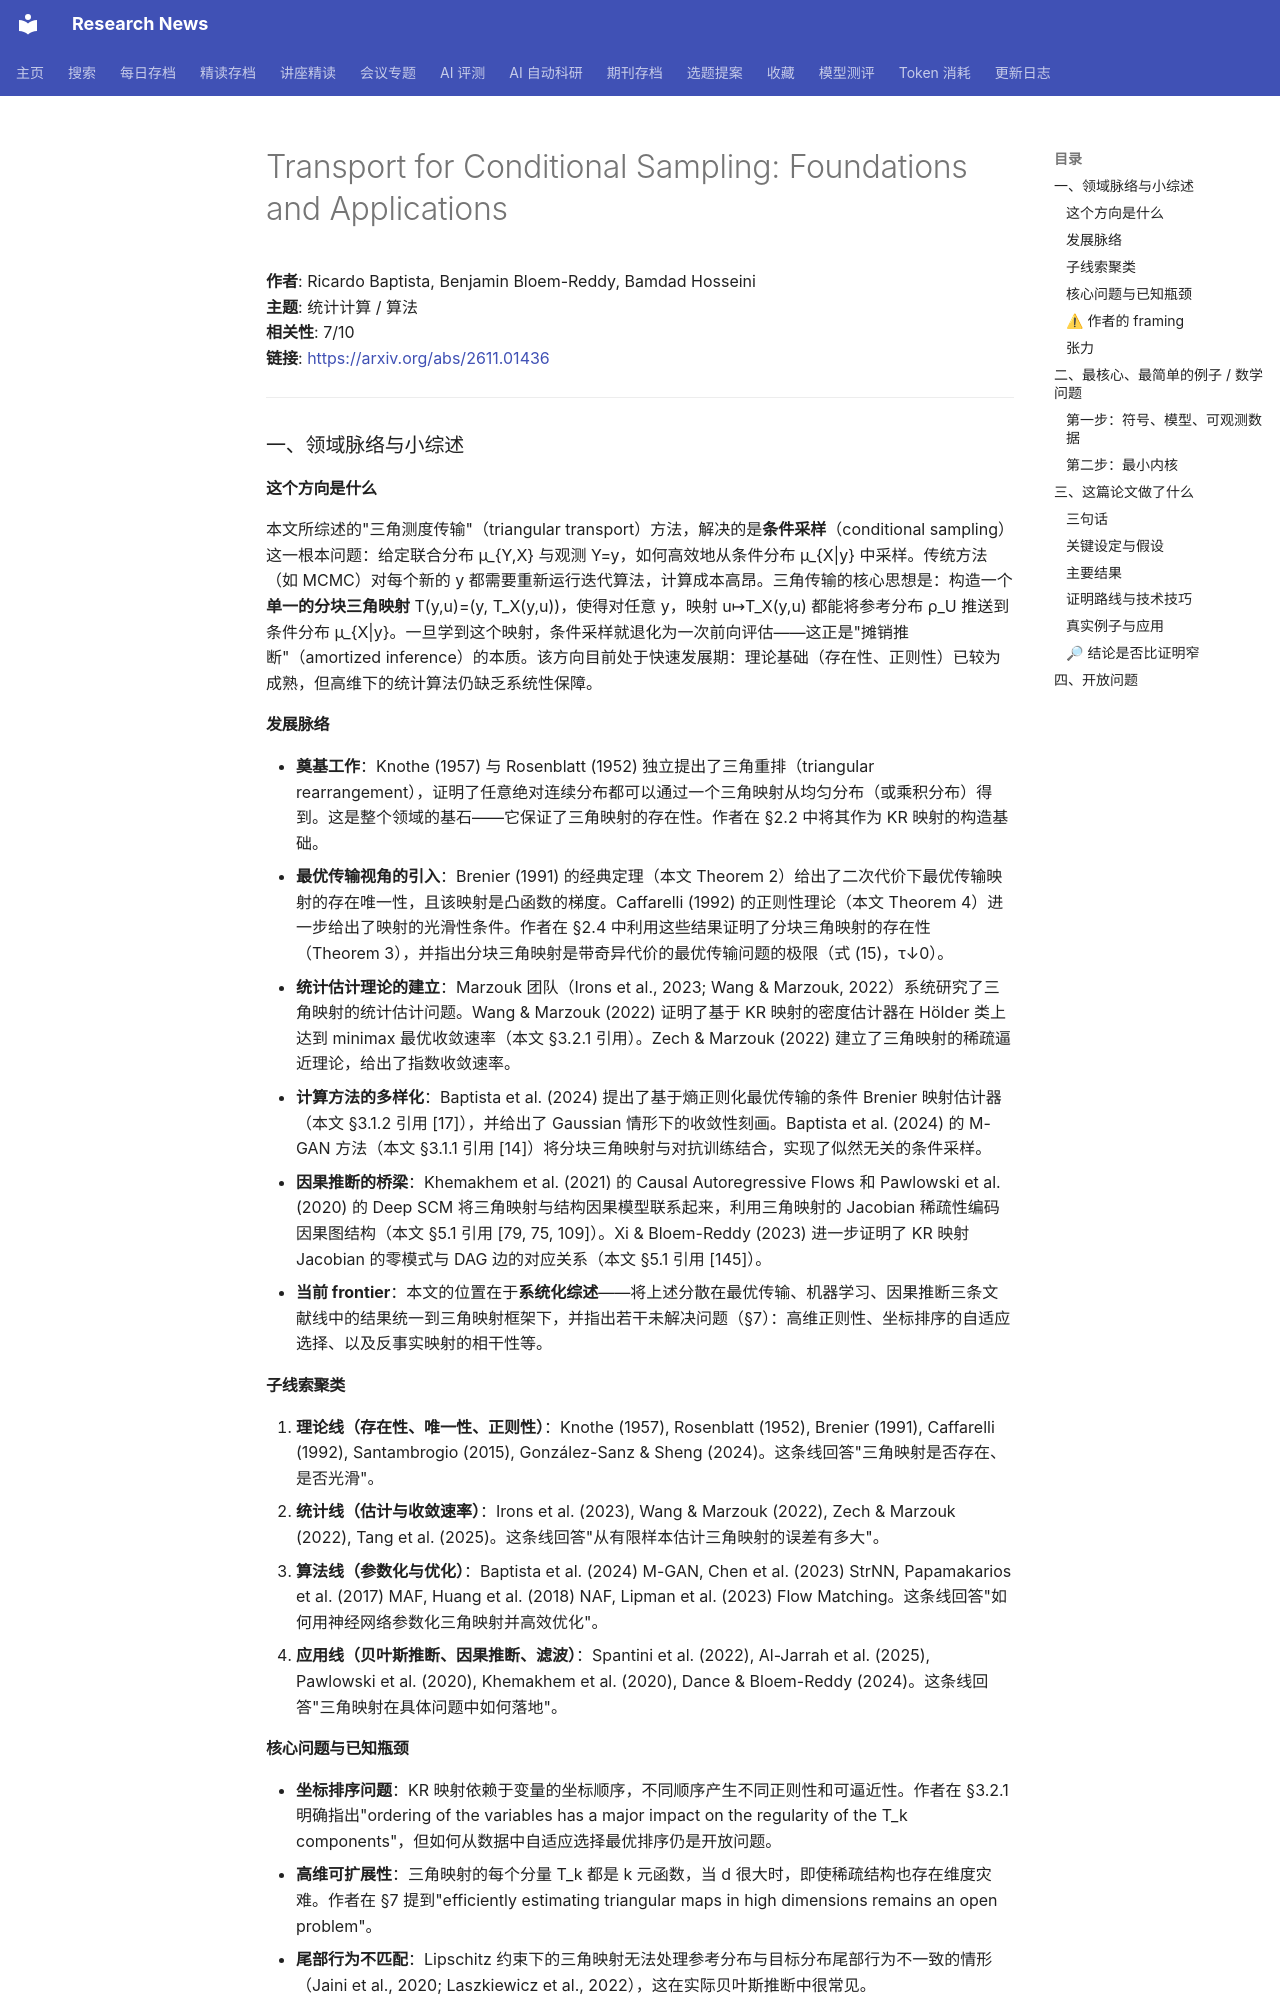

repository: cxy0714/research-news · page: deep_reads/2026-11-04-2611.01436/index.html · generator: mkdocs

# Transport for Conditional Sampling: Foundations and Applications

**作者**: Ricardo Baptista, Benjamin Bloem-Reddy, Bamdad Hosseini  
**主题**: 统计计算 / 算法  
**相关性**: 7/10  
**链接**: <https://arxiv.org/abs/2611.01436>

---

### 一、领域脉络与小综述

#### 这个方向是什么

本文所综述的"三角测度传输"（triangular transport）方法，解决的是**条件采样**（conditional sampling）这一根本问题：给定联合分布 µ_{Y,X} 与观测 Y=y，如何高效地从条件分布 µ_{X|y} 中采样。传统方法（如 MCMC）对每个新的 y 都需要重新运行迭代算法，计算成本高昂。三角传输的核心思想是：构造一个**单一的分块三角映射** T(y,u)=(y, T_X(y,u))，使得对任意 y，映射 u↦T_X(y,u) 都能将参考分布 ρ_U 推送到条件分布 µ_{X|y}。一旦学到这个映射，条件采样就退化为一次前向评估——这正是"摊销推断"（amortized inference）的本质。该方向目前处于快速发展期：理论基础（存在性、正则性）已较为成熟，但高维下的统计算法仍缺乏系统性保障。

#### 发展脉络

- **奠基工作**：Knothe (1957) 与 Rosenblatt (1952) 独立提出了三角重排（triangular rearrangement），证明了任意绝对连续分布都可以通过一个三角映射从均匀分布（或乘积分布）得到。这是整个领域的基石——它保证了三角映射的存在性。作者在 §2.2 中将其作为 KR 映射的构造基础。
- **最优传输视角的引入**：Brenier (1991) 的经典定理（本文 Theorem 2）给出了二次代价下最优传输映射的存在唯一性，且该映射是凸函数的梯度。Caffarelli (1992) 的正则性理论（本文 Theorem 4）进一步给出了映射的光滑性条件。作者在 §2.4 中利用这些结果证明了分块三角映射的存在性（Theorem 3），并指出分块三角映射是带奇异代价的最优传输问题的极限（式 (15)，τ↓0）。
- **统计估计理论的建立**：Marzouk 团队（Irons et al., 2023; Wang & Marzouk, 2022）系统研究了三角映射的统计估计问题。Wang & Marzouk (2022) 证明了基于 KR 映射的密度估计器在 Hölder 类上达到 minimax 最优收敛速率（本文 §3.2.1 引用）。Zech & Marzouk (2022) 建立了三角映射的稀疏逼近理论，给出了指数收敛速率。
- **计算方法的多样化**：Baptista et al. (2024) 提出了基于熵正则化最优传输的条件 Brenier 映射估计器（本文 §3.1.2 引用 [17]），并给出了 Gaussian 情形下的收敛性刻画。Baptista et al. (2024) 的 M-GAN 方法（本文 §3.1.1 引用 [14]）将分块三角映射与对抗训练结合，实现了似然无关的条件采样。
- **因果推断的桥梁**：Khemakhem et al. (2021) 的 Causal Autoregressive Flows 和 Pawlowski et al. (2020) 的 Deep SCM 将三角映射与结构因果模型联系起来，利用三角映射的 Jacobian 稀疏性编码因果图结构（本文 §5.1 引用 [79, 75, 109]）。Xi & Bloem-Reddy (2023) 进一步证明了 KR 映射 Jacobian 的零模式与 DAG 边的对应关系（本文 §5.1 引用 [145]）。
- **当前 frontier**：本文的位置在于**系统化综述**——将上述分散在最优传输、机器学习、因果推断三条文献线中的结果统一到三角映射框架下，并指出若干未解决问题（§7）：高维正则性、坐标排序的自适应选择、以及反事实映射的相干性等。

#### 子线索聚类

1. **理论线（存在性、唯一性、正则性）**：Knothe (1957), Rosenblatt (1952), Brenier (1991), Caffarelli (1992), Santambrogio (2015), González-Sanz & Sheng (2024)。这条线回答"三角映射是否存在、是否光滑"。
2. **统计线（估计与收敛速率）**：Irons et al. (2023), Wang & Marzouk (2022), Zech & Marzouk (2022), Tang et al. (2025)。这条线回答"从有限样本估计三角映射的误差有多大"。
3. **算法线（参数化与优化）**：Baptista et al. (2024) M-GAN, Chen et al. (2023) StrNN, Papamakarios et al. (2017) MAF, Huang et al. (2018) NAF, Lipman et al. (2023) Flow Matching。这条线回答"如何用神经网络参数化三角映射并高效优化"。
4. **应用线（贝叶斯推断、因果推断、滤波）**：Spantini et al. (2022), Al-Jarrah et al. (2025), Pawlowski et al. (2020), Khemakhem et al. (2020), Dance & Bloem-Reddy (2024)。这条线回答"三角映射在具体问题中如何落地"。
